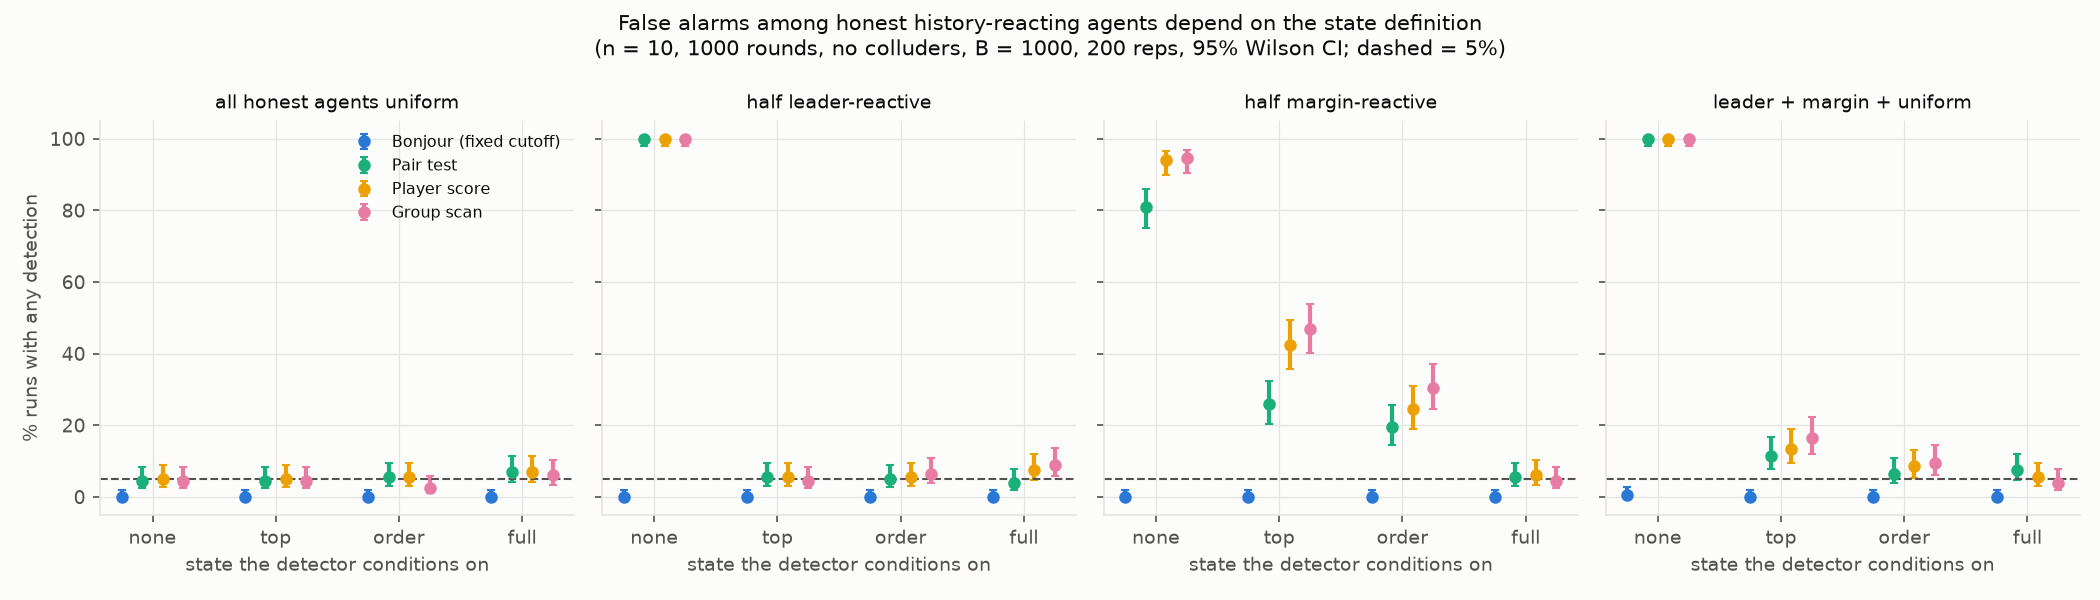

Source data for this figure (header and first rows):
mix, rounds, state, detector, k, t, pct, lo, hi
leader, 300, full, bonjour, 21.0, 200, 10.5, 6.971, 15.52
leader, 300, full, bonjour_cal, 12.0, 200, 6.0, 3.465, 10.19
leader, 300, full, edge_bh, 17.0, 200, 8.5, 5.375, 13.19
leader, 300, full, node_score, 15.0, 200, 7.5, 4.597, 12
leader, 300, full, subgraph, 12.0, 200, 6.0, 3.465, 10.19
leader, 300, none, bonjour, 11.0, 200, 5.5, 3.099, 9.579
leader, 300, none, bonjour_cal, 73.0, 200, 36.5, 30.14, 43.37
leader, 300, none, edge_bh, 200.0, 200, 100.0, 98.12, 100.0
leader, 300, none, node_score, 200.0, 200, 100.0, 98.12, 100.0
leader, 300, none, subgraph, 200.0, 200, 100.0, 98.12, 100.0
leader, 300, order, bonjour, 8.0, 200, 4.0, 2.041, 7.693
leader, 300, order, bonjour_cal, 9.0, 200, 4.5, 2.385, 8.33
leader, 300, order, edge_bh, 8.0, 200, 4.0, 2.041, 7.693
leader, 300, order, node_score, 12.0, 200, 6.0, 3.465, 10.19
leader, 300, order, subgraph, 9.0, 200, 4.5, 2.385, 8.33
leader, 300, top, bonjour, 4.0, 200, 2.0, 0.7804, 5.029
leader, 300, top, bonjour_cal, 16.0, 200, 8.0, 4.984, 12.6
leader, 300, top, edge_bh, 12.0, 200, 6.0, 3.465, 10.19
leader, 300, top, node_score, 12.0, 200, 6.0, 3.465, 10.19
leader, 300, top, subgraph, 13.0, 200, 6.5, 3.838, 10.8
leader, 1000, full, bonjour, 0.0, 200, 0.0, 0.0, 1.885
leader, 1000, full, bonjour_cal, 8.0, 200, 4.0, 2.041, 7.693
leader, 1000, full, edge_bh, 8.0, 200, 4.0, 2.041, 7.693
leader, 1000, full, node_score, 15.0, 200, 7.5, 4.597, 12
leader, 1000, full, subgraph, 18.0, 200, 9.0, 5.769, 13.78
leader, 1000, none, bonjour, 0.0, 200, 0.0, 0.0, 1.885
leader, 1000, none, bonjour_cal, 91.0, 200, 45.5, 38.75, 52.42
leader, 1000, none, edge_bh, 200.0, 200, 100.0, 98.12, 100.0
leader, 1000, none, node_score, 200.0, 200, 100.0, 98.12, 100.0
leader, 1000, none, subgraph, 200.0, 200, 100.0, 98.12, 100.0
leader, 1000, order, bonjour, 0.0, 200, 0.0, 0.0, 1.885
leader, 1000, order, bonjour_cal, 13.0, 200, 6.5, 3.838, 10.8
leader, 1000, order, edge_bh, 10.0, 200, 5.0, 2.738, 8.958
leader, 1000, order, node_score, 11.0, 200, 5.5, 3.099, 9.579
leader, 1000, order, subgraph, 13.0, 200, 6.5, 3.838, 10.8
leader, 1000, top, bonjour, 0.0, 200, 0.0, 0.0, 1.885
leader, 1000, top, bonjour_cal, 12.0, 200, 6.0, 3.465, 10.19
leader, 1000, top, edge_bh, 11.0, 200, 5.5, 3.099, 9.579
leader, 1000, top, node_score, 11.0, 200, 5.5, 3.099, 9.579
leader, 1000, top, subgraph, 9.0, 200, 4.5, 2.385, 8.33
leader, 3000, full, bonjour, 0.0, 200, 0.0, 0.0, 1.885
leader, 3000, full, bonjour_cal, 17.0, 200, 8.5, 5.375, 13.19
leader, 3000, full, edge_bh, 11.0, 200, 5.5, 3.099, 9.579
leader, 3000, full, node_score, 9.0, 200, 4.5, 2.385, 8.33
leader, 3000, full, subgraph, 9.0, 200, 4.5, 2.385, 8.33
leader, 3000, none, bonjour, 0.0, 200, 0.0, 0.0, 1.885
leader, 3000, none, bonjour_cal, 123.0, 200, 61.5, 54.6, 67.97
leader, 3000, none, edge_bh, 200.0, 200, 100.0, 98.12, 100.0
leader, 3000, none, node_score, 200.0, 200, 100.0, 98.12, 100.0
leader, 3000, none, subgraph, 200.0, 200, 100.0, 98.12, 100.0
leader, 3000, order, bonjour, 0.0, 200, 0.0, 0.0, 1.885
leader, 3000, order, bonjour_cal, 13.0, 200, 6.5, 3.838, 10.8
leader, 3000, order, edge_bh, 10.0, 200, 5.0, 2.738, 8.958
leader, 3000, order, node_score, 17.0, 200, 8.5, 5.375, 13.19
leader, 3000, order, subgraph, 11.0, 200, 5.5, 3.099, 9.579
leader, 3000, top, bonjour, 0.0, 200, 0.0, 0.0, 1.885
leader, 3000, top, bonjour_cal, 11.0, 200, 5.5, 3.099, 9.579
leader, 3000, top, edge_bh, 13.0, 200, 6.5, 3.838, 10.8
leader, 3000, top, node_score, 10.0, 200, 5.0, 2.738, 8.958
leader, 3000, top, subgraph, 8.0, 200, 4.0, 2.041, 7.693
... 180 more rows
